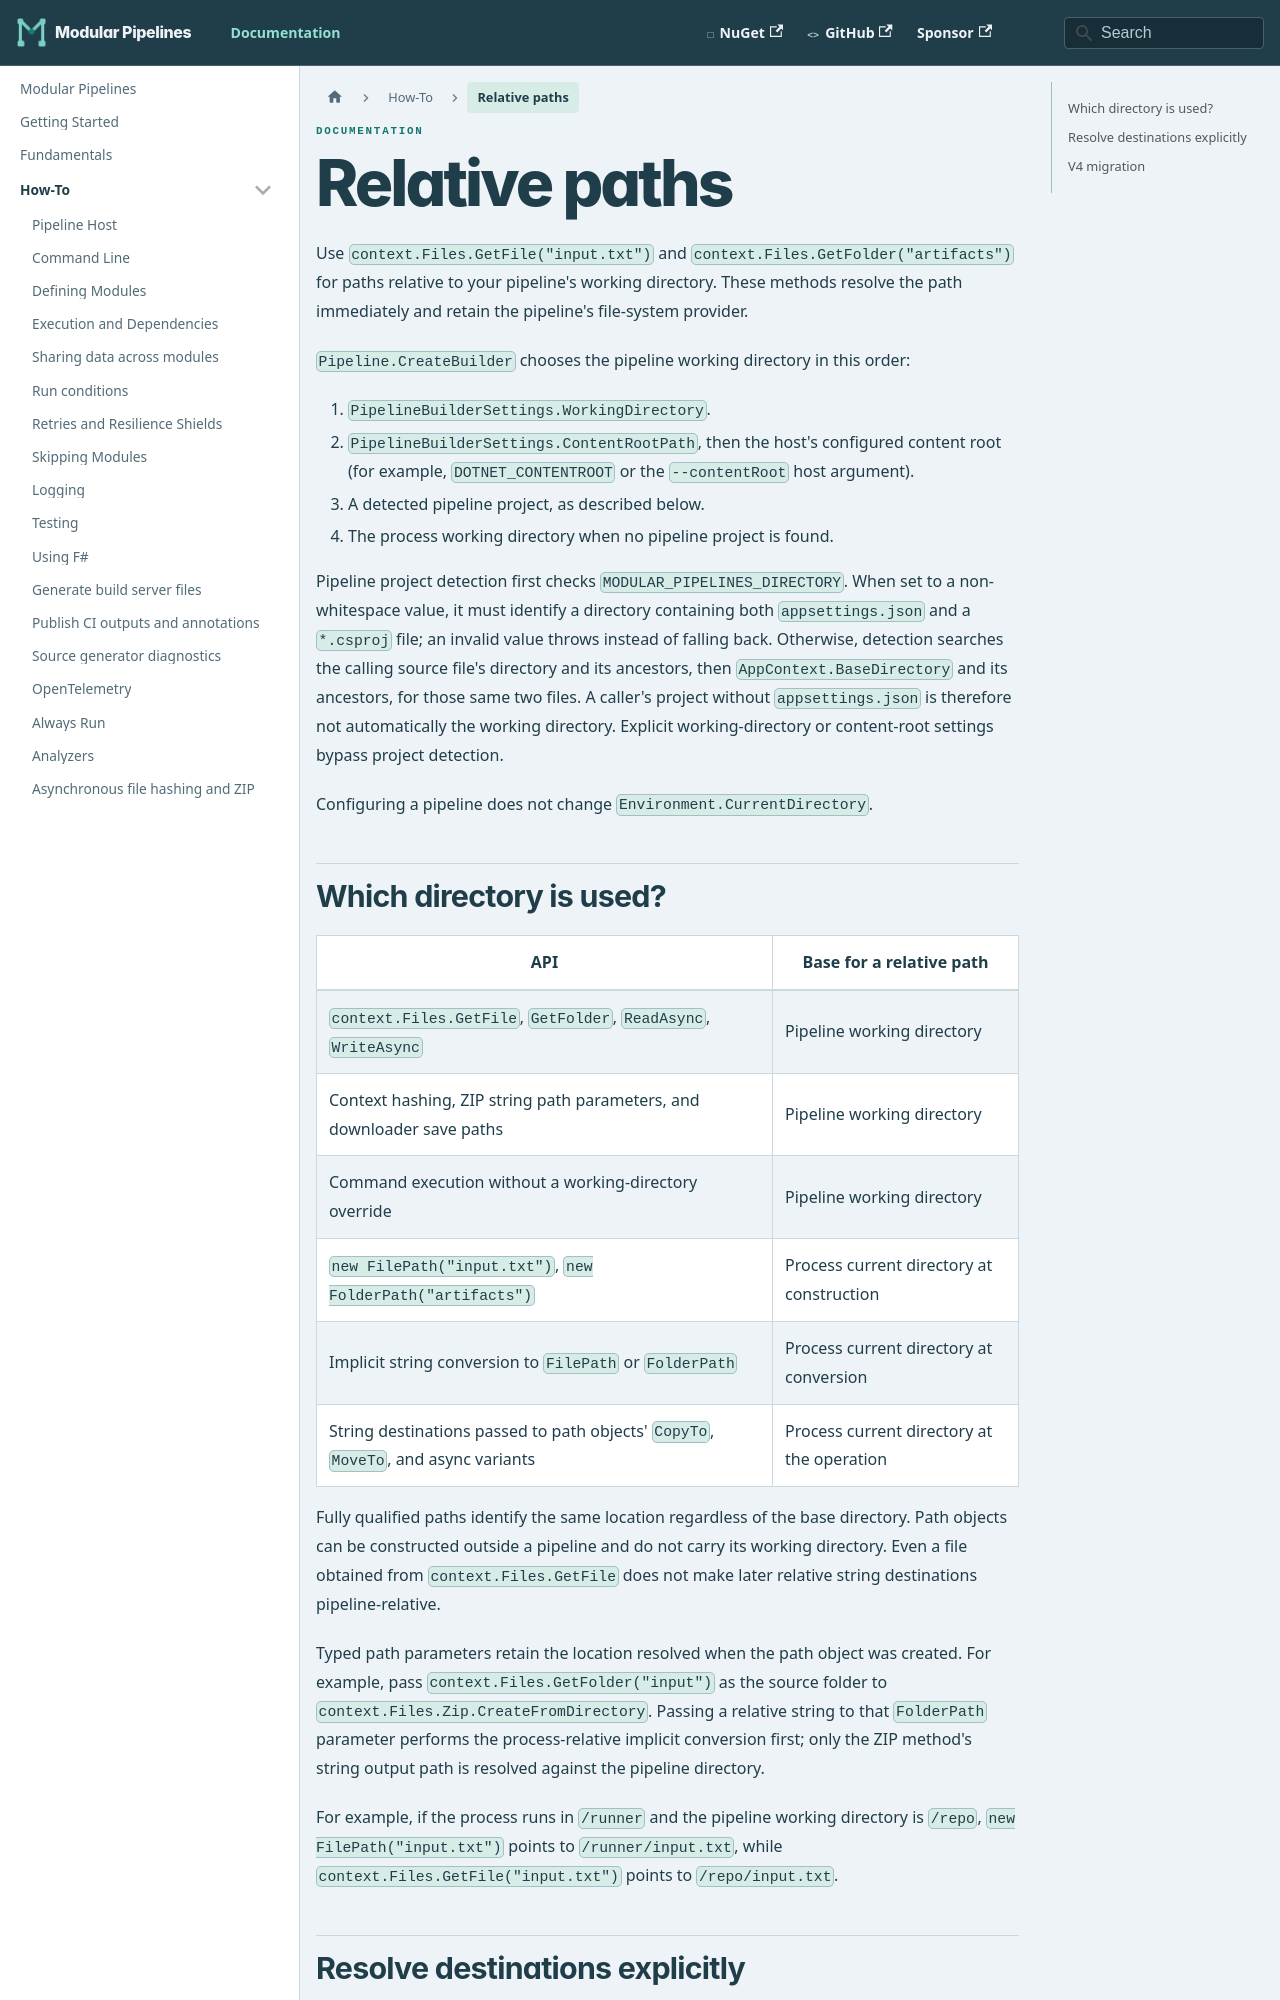

repository: thomhurst/ModularPipelines · page: docs/how-to/relative-paths/index.html · generator: docusaurus

---
title: Relative paths
---

# Relative paths

Use `context.Files.GetFile("input.txt")` and `context.Files.GetFolder("artifacts")`
for paths relative to your pipeline's working directory. These methods resolve the
path immediately and retain the pipeline's file-system provider.

`Pipeline.CreateBuilder` chooses the pipeline working directory in this order:

1. `PipelineBuilderSettings.WorkingDirectory`.
2. `PipelineBuilderSettings.ContentRootPath`, then the host's configured content root
   (for example, `DOTNET_CONTENTROOT` or the `--contentRoot` host argument).
3. A detected pipeline project, as described below.
4. The process working directory when no pipeline project is found.

Pipeline project detection first checks `MODULAR_PIPELINES_DIRECTORY`. When set to
a non-whitespace value, it must identify a directory containing both `appsettings.json`
and a `*.csproj` file; an invalid value throws instead of falling back. Otherwise,
detection searches the calling source file's directory and its ancestors, then
`AppContext.BaseDirectory` and its ancestors, for those same two files. A caller's
project without `appsettings.json` is therefore not automatically the working directory.
Explicit working-directory or content-root settings bypass project detection.

Configuring a pipeline does not change `Environment.CurrentDirectory`.
